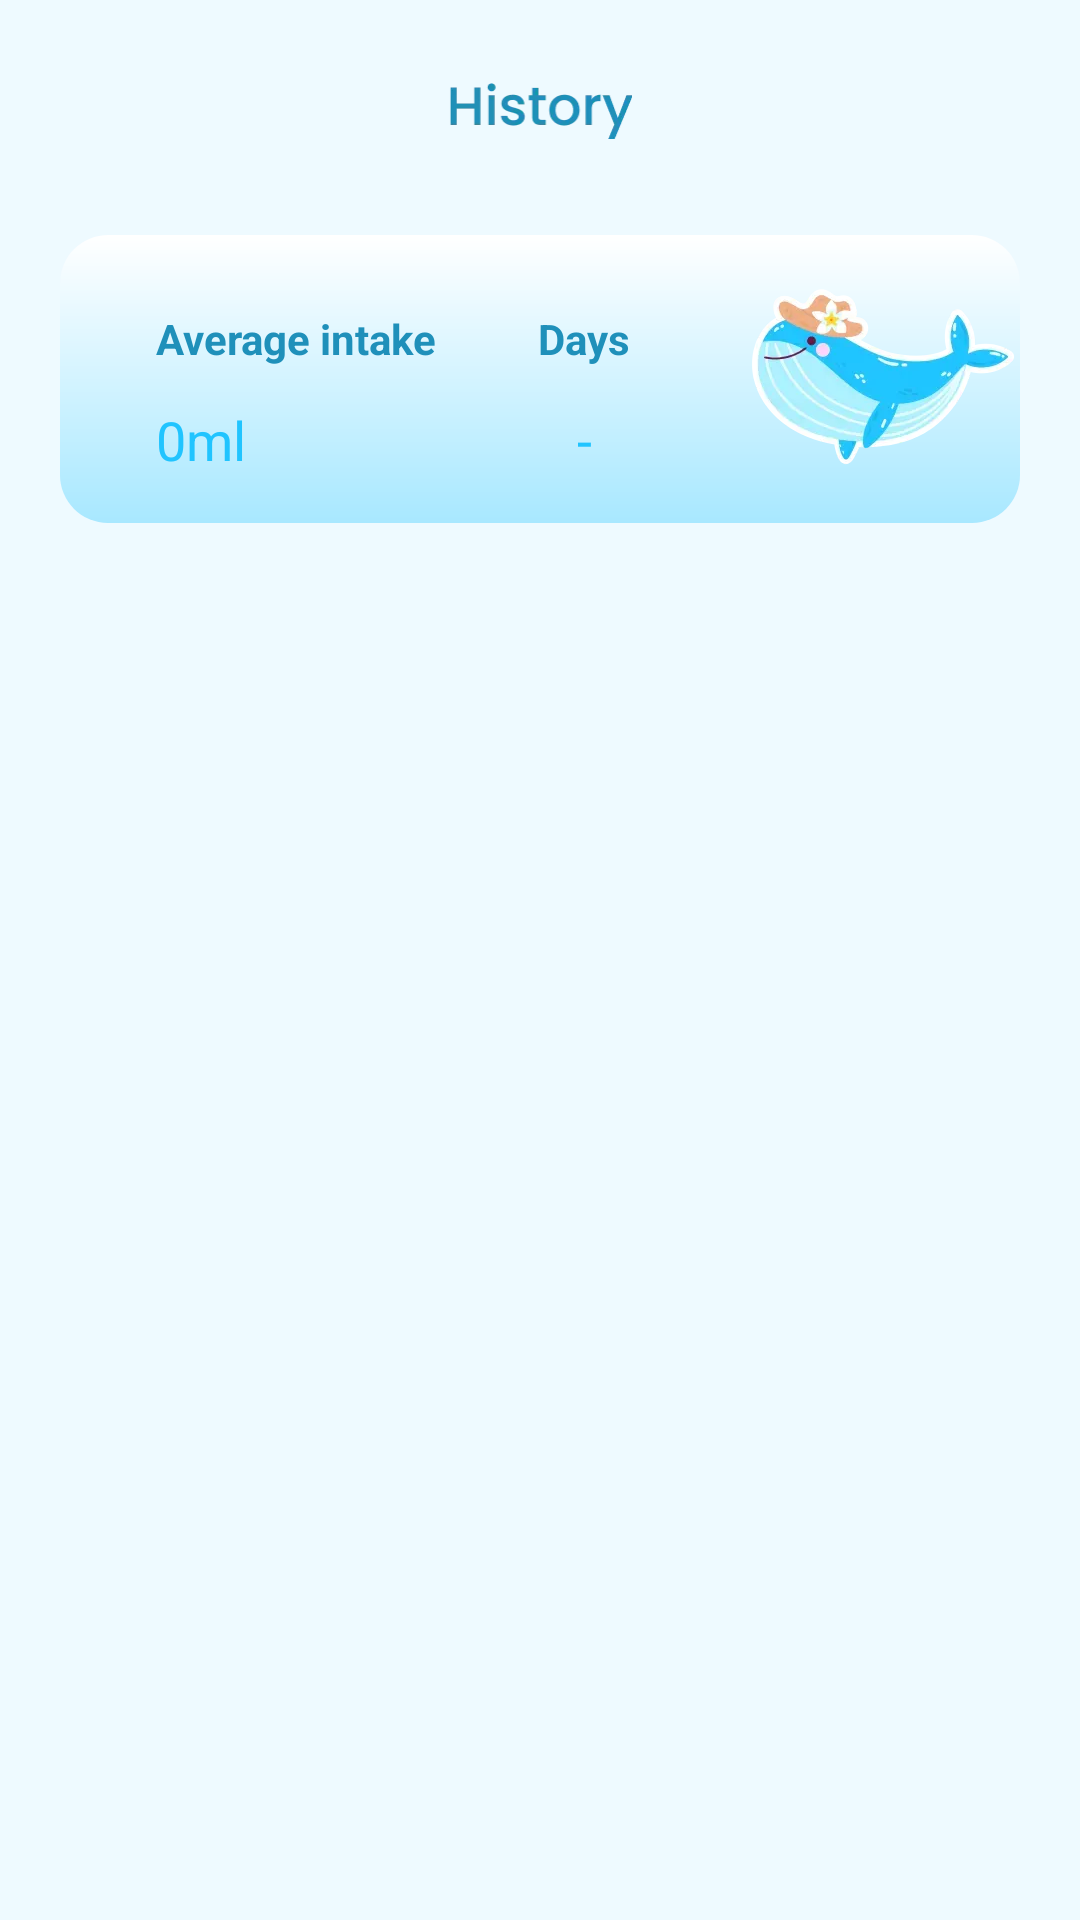

Produce the Android XML layout that renders to this screen, including the resource entries it uses.
<!-- AndroidManifest.xml: application theme Theme.BlueWhalesDrinkWater -->
<!-- res/layout/fragment_his.xml -->
<?xml version="1.0" encoding="utf-8"?>
<androidx.coordinatorlayout.widget.CoordinatorLayout xmlns:android="http://schemas.android.com/apk/res/android"
    xmlns:app="http://schemas.android.com/apk/res-auto"
    xmlns:tools="http://schemas.android.com/tools"
    android:layout_width="match_parent"
    android:layout_height="match_parent"
    android:fitsSystemWindows="true"
    android:background="#EEFAFF">


    <androidx.constraintlayout.widget.ConstraintLayout
        android:layout_width="match_parent"
        android:layout_height="match_parent">

        <ImageView
            android:id="@+id/imageView"
            android:layout_width="wrap_content"
            android:layout_height="wrap_content"
            android:layout_marginStart="20dp"
            android:layout_marginTop="25dp"
            android:src="@drawable/icon_back"
            android:visibility="invisible"
            app:layout_constraintStart_toStartOf="parent"
            app:layout_constraintTop_toTopOf="parent" />

        <ImageView
            android:id="@+id/imageView2"
            android:layout_width="wrap_content"
            android:layout_height="wrap_content"
            android:src="@drawable/icon_his"
            app:layout_constraintBottom_toBottomOf="@+id/imageView"
            app:layout_constraintEnd_toEndOf="parent"
            app:layout_constraintStart_toStartOf="parent"
            app:layout_constraintTop_toTopOf="@+id/imageView" />

        <androidx.constraintlayout.widget.ConstraintLayout
            android:id="@+id/con_top"
            android:layout_width="match_parent"
            android:layout_height="wrap_content"
            android:background="@drawable/bg_16_4"
            android:layout_marginHorizontal="20dp"
            android:layout_marginTop="32dp"
            app:layout_constraintTop_toBottomOf="@+id/imageView2">

            <ImageView
                android:id="@+id/imageView3"
                android:layout_width="wrap_content"
                android:layout_height="wrap_content"
                android:src="@drawable/ic_main_logo"
                app:layout_constraintEnd_toEndOf="parent"
                app:layout_constraintTop_toTopOf="parent" />

            <TextView
                android:id="@+id/textView3"
                android:layout_width="wrap_content"
                android:layout_height="wrap_content"
                android:layout_marginStart="32dp"
                android:layout_marginTop="25dp"
                android:text="Average intake"
                android:textColor="#FF1F90BA"
                android:textSize="14sp"
                android:textStyle="bold"
                app:layout_constraintStart_toStartOf="parent"
                app:layout_constraintTop_toTopOf="parent" />

            <TextView
                android:id="@+id/tv_all_num"
                android:layout_width="wrap_content"
                android:layout_height="wrap_content"
                android:layout_marginTop="12dp"
                android:text="0ml"
                android:textColor="#FF21C4FF"
                android:textSize="18sp"
                app:layout_constraintStart_toStartOf="@+id/textView3"
                app:layout_constraintTop_toBottomOf="@+id/textView3" />

            <TextView
                android:id="@+id/tv_day"
                android:layout_width="wrap_content"
                android:layout_height="wrap_content"
                android:text="Days"
                android:textColor="#FF1F90BA"
                android:textSize="14sp"
                android:textStyle="bold"
                app:layout_constraintEnd_toStartOf="@+id/imageView3"
                app:layout_constraintStart_toEndOf="@+id/textView3"
                app:layout_constraintTop_toTopOf="@+id/textView3" />

            <TextView
                android:id="@+id/tv_all_d"
                android:layout_width="wrap_content"
                android:layout_height="wrap_content"
                android:layout_marginTop="12dp"
                android:text="-"
                android:textColor="#FF21C4FF"
                android:textSize="18sp"
                app:layout_constraintEnd_toEndOf="@+id/tv_day"
                app:layout_constraintStart_toStartOf="@+id/tv_day"
                app:layout_constraintTop_toBottomOf="@+id/tv_day" />
        </androidx.constraintlayout.widget.ConstraintLayout>

        <LinearLayout
            android:layout_width="match_parent"
            android:layout_height="0dp"
            android:layout_marginTop="24dp"
            android:background="@drawable/bg_20"
            android:orientation="vertical"
            android:padding="20dp"
            app:layout_constraintBottom_toBottomOf="parent"
            app:layout_constraintTop_toBottomOf="@+id/con_top">

            <androidx.recyclerview.widget.RecyclerView
                android:id="@+id/recycler_his"
                android:layout_width="match_parent"
                android:layout_height="0dp"
                android:layout_weight="1"
                android:layout_marginBottom="24dp"
                tools:listitem="@layout/item_main" />
        </LinearLayout>

    </androidx.constraintlayout.widget.ConstraintLayout>


</androidx.coordinatorlayout.widget.CoordinatorLayout>
<!-- res/layout/item_main.xml (included above) -->
<?xml version="1.0" encoding="utf-8"?>
<LinearLayout xmlns:android="http://schemas.android.com/apk/res/android"
    android:layout_width="match_parent"
    android:layout_height="wrap_content"
    xmlns:app="http://schemas.android.com/apk/res-auto"
    android:background="@drawable/bg_12"
    android:orientation="horizontal"
    android:paddingHorizontal="20dp"
    android:layout_marginBottom="16dp"
    android:paddingVertical="16dp">
    <LinearLayout
        android:layout_width="0dp"
        android:layout_weight="1"
        android:layout_height="match_parent"
        android:gravity="center_horizontal"
        android:orientation="vertical">

        <androidx.appcompat.widget.AppCompatTextView
            android:layout_width="wrap_content"
            android:layout_height="wrap_content"
            android:text="Time"
            android:textColor="#FF21C4FF"
            android:textSize="12sp" />

        <TextView
            android:id="@+id/tv_date_h"
            android:layout_width="wrap_content"
            android:layout_height="wrap_content"
            android:layout_marginTop="12dp"
            android:text="9:30AM"
            android:textColor="#FF1F90BA"
            android:textSize="12sp" />

        <TextView
            android:id="@+id/tv_date_d"
            android:layout_width="wrap_content"
            android:layout_height="wrap_content"
            android:layout_marginTop="12dp"
            android:text="Today"
            android:textColor="#FF21C4FF"
            android:textSize="12sp" />
    </LinearLayout>
    <LinearLayout
        android:layout_width="0dp"
        android:layout_weight="1"
        android:layout_height="match_parent"
        android:gravity="center_horizontal"
        android:orientation="vertical">

        <androidx.appcompat.widget.AppCompatTextView
            android:layout_width="wrap_content"
            android:layout_height="wrap_content"
            android:text="You got"
            android:textColor="#FF21C4FF"
            android:textSize="12sp" />

        <androidx.appcompat.widget.AppCompatTextView
            android:id="@+id/tvDrinkNum"
            android:layout_width="wrap_content"
            android:layout_height="wrap_content"
            android:layout_marginTop="12dp"
            android:text="200ML"
            android:drawableStart="@drawable/ic_water"
            android:textColor="#FF1F90BA"
            android:textSize="12sp" />

        <ProgressBar
            android:id="@+id/pro_drink"
            style="@style/Widget.AppCompat.ProgressBar.Horizontal"
            android:layout_width="46dp"
            android:layout_marginTop="18dp"
            android:layout_height="4dp"
            android:progress="55"
            android:progressDrawable="@drawable/st_pro"/>
    </LinearLayout>

</LinearLayout>
<!-- resources referenced by this layout -->
<resources>
  <!-- drawable bg_12 (drawable) -->
  <?xml version="1.0" encoding="utf-8"?>
  <shape xmlns:android="http://schemas.android.com/apk/res/android"
      android:shape="rectangle">
      <corners android:radius="12dp" />
      <solid android:color="#EEFAFF"/>
  </shape>
  <!-- drawable bg_16_4 (drawable) -->
  <?xml version="1.0" encoding="utf-8"?>
  <shape xmlns:android="http://schemas.android.com/apk/res/android"
      android:shape="rectangle">
      <corners android:radius="16dp" />
      <gradient android:startColor="#A8E8FF"
          android:endColor="#FFFFFF"
          android:angle="90" />
  </shape>
  <!-- drawable ic_main_logo: webp bitmap (drawable-xxhdpi, 6956 bytes) -->
  <!-- drawable ic_water: webp bitmap (drawable-xxhdpi, 1090 bytes) -->
  <!-- drawable icon_back: webp bitmap (drawable-xxhdpi, 1070 bytes) -->
  <!-- drawable icon_his: webp bitmap (drawable-xxhdpi, 3554 bytes) -->
  <!-- drawable st_pro (drawable) -->
  <?xml version="1.0" encoding="utf-8"?>
  <layer-list xmlns:android="http://schemas.android.com/apk/res/android">
      <item android:id="@android:id/background">
          <shape android:shape="rectangle">
              <solid android:color="#ACF0FF" />
              <corners android:radius="8dp" />
          </shape>
      </item>
      <item android:id="@android:id/progress">
          <clip
              android:clipOrientation="horizontal"
              android:gravity="left">
              <shape>
                  <solid android:color="#21C4FF" />
                  <corners android:radius="8dp" />
              </shape>
          </clip>
      </item>
  </layer-list>
  <style name="Theme.BlueWhalesDrinkWater" parent="Theme.MaterialComponents.NoActionBar">
          
          <item name="colorPrimary">@color/white</item>
          <item name="colorPrimaryVariant">#A6E7FF</item>
          <item name="colorOnPrimary">@color/white</item>
          
          <item name="colorSecondary">@color/teal_200</item>
          <item name="colorSecondaryVariant">@color/teal_700</item>
          <item name="colorOnSecondary">@color/black</item>
          
          <item name="android:statusBarColor">?attr/colorPrimaryVariant</item>
          
          <item name="windowActionBar">false</item>
          <item name="android:windowNoTitle">true</item>
      </style>
  <color name="white">#FFFFFFFF</color>
  <color name="teal_200">#FF03DAC5</color>
  <color name="teal_700">#FF018786</color>
  <color name="black">#FF000000</color>
</resources>
